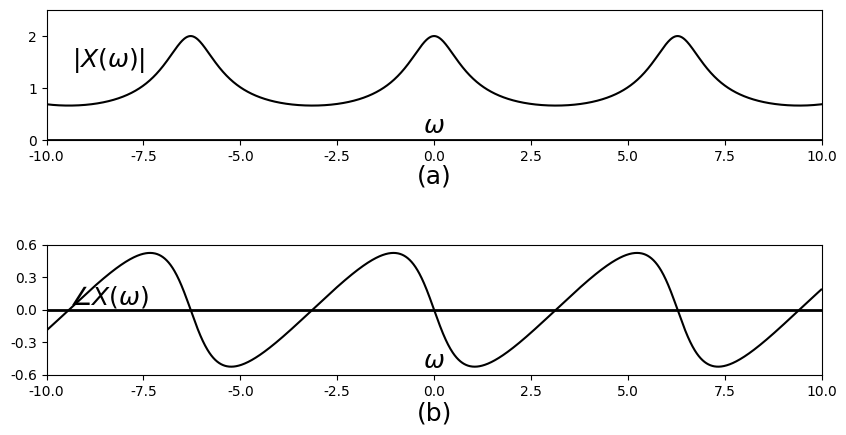

The matplotlib source for this figure: (Note: this script raises an exception after producing the figure.)
%matplotlib osx
import matplotlib.pyplot as plt
import matplotlib.lines as ln
import numpy as np
plt.close()

plt.rcParams['font.family'] = 'Times New Roman'

step = 0.01

fig = plt.figure(figsize=(10,5), dpi=300)
#fig = plt.figure(figsize=(10,5))
fig.patch.set_alpha(0.)

N1 = 2
a = 0.5
OmegaRange = 10 
omega = np.arange(-OmegaRange, OmegaRange, step)

# (a)
ax =fig.add_subplot(211)

Xabs = 1/(np.sqrt(1-2*a*np.cos(omega)+a*a))

plt.xlim([-OmegaRange, OmegaRange])
plt.ylim([0, 2.5])
plt.axhline(0, color='k', linewidth=2)
ax.xaxis.set_label_coords(1.03, 0.2)
ax.yaxis.set_label_coords(0.08,1.02)
plt.xlabel('$\omega$', fontsize=18)
plt.ylabel('$|X(\omega)|$', fontsize=18, rotation=0)
#plt.xticks([0,1,2,3,4,5,6])
plt.yticks([0, 1, 2])

plt.plot(omega, Xabs, color='k')

plt.text(0, -0.7, '(a)', ha = 'center', va = 'center', fontsize=18)

# (b)
ax =fig.add_subplot(212)

omega = np.arange(-OmegaRange, OmegaRange, step)
Xarg = np.arctan(-a*np.sin(omega)/(1-a*np.cos(omega)))

plt.xlim([-OmegaRange, OmegaRange])
plt.ylim([-0.6, 0.6])
plt.axhline(0, color='k', linewidth=2)
ax.xaxis.set_label_coords(1.03, 0.2)
ax.yaxis.set_label_coords(0.08,1.02)
plt.xlabel('$\omega$', fontsize=18)
plt.ylabel('$\\angle X(\omega)$', fontsize=18, rotation=0)
#plt.xticks([0,1,2,3,4,5,6])
plt.yticks([-0.6, -0.3, 0, 0.3, 0.6])

plt.plot(omega, Xarg, color='k')

plt.text(0, -0.95, '(b)', ha = 'center', va = 'center', fontsize=18)

plt.subplots_adjust(left=None, bottom=0.15, right=None, top=None, wspace=None, hspace=0.8)
plt.savefig('./figures/fig5.18.eps')
plt.show()


plt.close()




